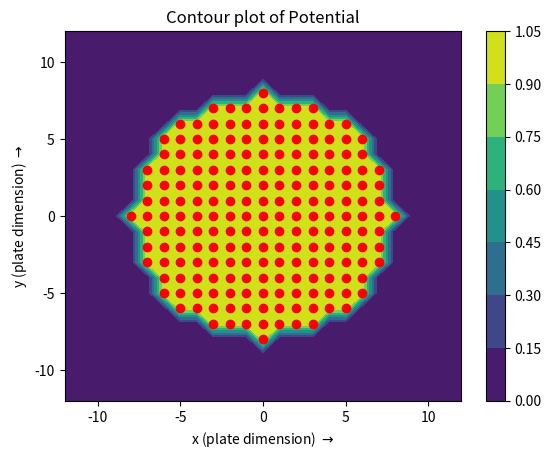
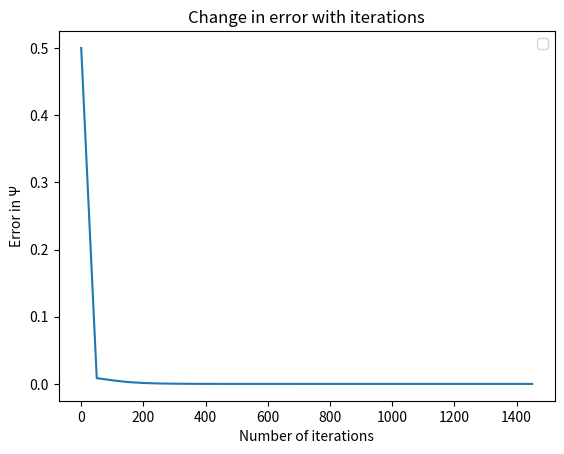
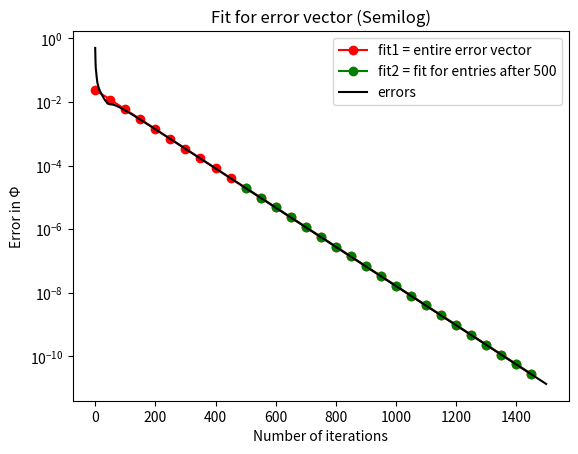
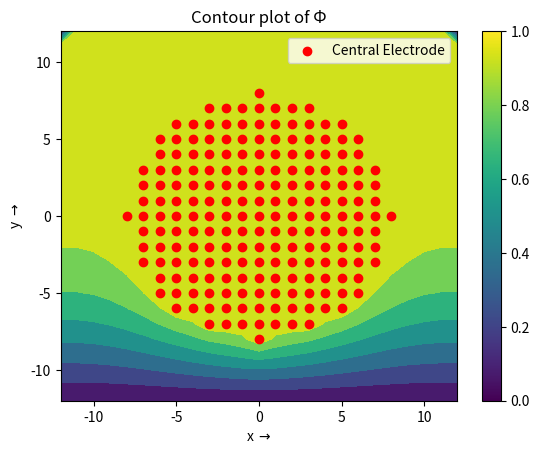
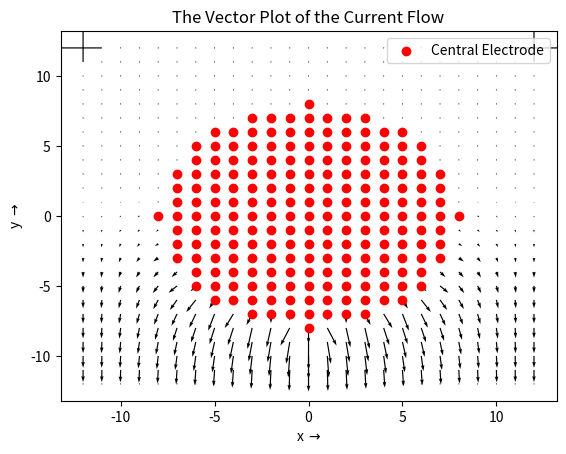

Recreate these plots in Python, in order.
"""
           Applied Programming Lab EE2703
        ____________________________________
        Assignment 5: The Resistor Problem
        Submitted by
          Ayush Mukund Jamdar
          EE20B018

"""

from sys import argv, exit
import mpl_toolkits.mplot3d.axes3d as p3
from matplotlib.pyplot import *
import argparse
import numpy as np


# reference for commandline argument parsing
# https://docs.python.org/3/library/argparse.html
parser = argparse.ArgumentParser(description='Processing plate data and number of iterations')
parser.add_argument('--Nx', type=int, default=25, help='size of plate along x')
parser.add_argument('--Ny', type=int, default=25, help='size of plate along y')
parser.add_argument('--radius', type=int, default=8, help='radius of central lead')
parser.add_argument('--Niter', type=int, default=1500, help='Number of iterations')
args = parser.parse_args()

Nx = args.Nx  # number of points taken along x in units
Ny = args.Ny  # number of points taken along y in units
radius = args.radius  # radius of central lead in units
Niter = args.Niter  # number of iterations to perform

# plate dimension is 1 cm by 1 cm

phi = np.zeros((Ny, Nx))
# integer points are taken because phi[i, j] represents the potential
# at the point(i,j)
x = np.linspace(-((Nx-1)//2), Nx//2, Nx)
y = np.linspace(-((Ny-1)//2), Ny//2, Ny)
X, Y = np.meshgrid(x, y)

ii = np.where(X**2 + Y**2 <= (radius**2))
# ii will have two columns,
# one giving the x-coordinate and the second the y-coordinate

phi[ii] = 1.0  # set potential of these points to 1

# making a contour plot for this
# note that origin of the coordinates is at the plate's center
# reference https://python-course.eu/numerical-programming/contour-plots-with-matplotlib.php
# reference https://matplotlib.org/2.0.2/examples/color/colormaps_reference.html
contourf(x, y, phi)  # plot x coordinates of the plate on x axis
colorbar()
scatter(X[ii], Y[ii], c='r', marker='o')
xlabel(r'x (plate dimension) $\rightarrow$')
ylabel(r'y (plate dimension) $\rightarrow$')
title("Contour plot of Potential")
show()


#  PART 2: Perform the iteration and update potential
oldphi = phi.copy()
errors = np.zeros(Niter)

for k in range(Niter):
    oldphi = phi.copy()
    '''
    # first iterating over every row 
    for i in range(1, Ny-1):  # interior nodes
        # iterating over every column
        for j in range(1, Nx-1):
            phi[i,j] = (phi[i,j-1]+phi[i,j+1]+phi[i-1,j]+phi[i+1,j])/4
    errors[k] = (abs.(phi-oldphi)).max()
    '''
    # using python subarrays
    left_neighbours = phi[1:-1, 0:-2]
    right_neighbours = phi[1:-1, 2:]
    top_neighbours = phi[0:-2, 1:-1]
    bottom_neighbours = phi[2:, 1:-1]
    phi[1:-1, 1:-1] = (left_neighbours+right_neighbours+top_neighbours+bottom_neighbours)/4

    # assert boudaries
    phi[1:-1, 0] = phi[1:-1, 1]  # left side
    phi[1:-1, -1] = phi[1:-1, -2]  # right side
    phi[0,1:-1] = phi[1, 1:-1]  # top
    phi[ii] = 1.0
    phi[-1, :] = 0  # ground at bottom edge

    errors[k] = (abs(phi - oldphi)).max()

# plotting the error
plot(range(Niter)[::50], errors[::50])
xlabel("Number of iterations")
ylabel("Error in \u03A8")
title("Change in error with iterations")
legend()
show()


# extracting the fit
# fit 1 - the entire error vector
# logy = log A + Bx; x is 1, 2, ..., Niter
# but the first argument of the lstsq should be a NiterxNiter matrix
# so I use a diagonal matrix for x
x_fit = np.zeros((Niter, 2))
x_fit[:,0] = list(range(1, Niter+1))
x_fit[:, 1] = 1

# to check if error ever goes to zero, and plot accordingly
for i in range(Niter):
    if errors[i] == 0:
        (B, A) = np.linalg.lstsq(x_fit[:i,:], np.log(errors[:i]))[0]
        A = np.exp(A)
        semilogy(range(i)[::50], A * (np.exp(B * range(i)))[::50], 'ro-',
                 label='fit1 = entire error vector when error vanishes')
        semilogy(range(i), errors[:i], 'black', label='errors')
        xlabel("Number of iterations")
        ylabel("Error in \u03A8")
        title("Fit for error vector (Semilog) when error vanishes")
        legend()
        show()
        break


(B, A) = np.linalg.lstsq(x_fit, np.log(errors))[0]
A = np.exp(A)
# A = np.exp(np.linalg.lstsq(np.diag(x_fit), np.log(errors))[1])
semilogy(range(Niter)[::50], A * (np.exp(B * range(Niter)))[::50], 'ro-', label='fit1 = entire error vector')


# fit for error entries after the 500th iteration

Bafter500, Aafter500 = np.linalg.lstsq(x_fit[500:,:], np.log(errors[500:]))[0]
Aafter500 = np.exp(Aafter500)
semilogy(range(Niter)[500::50], Aafter500*(np.exp(Bafter500*(range(Niter)[500:])))[::50], 'go-', label='fit2 = fit for entries after 500')


# plotting the real error value
semilogy(range(Niter), errors, 'black', label='errors')
xlabel("Number of iterations")
ylabel("Error in \u03A6")
title("Fit for error vector (Semilog)")
legend()
show()


# Surface plot of potential
fig1=figure(4) # open a new figure
ax=p3.Axes3D(fig1) # Axes3D is the means to do a surface plot

# print(X.shape, Y.shape, phi.T.shape)
surf = ax.plot_surface(X, Y, phi, rstride=1, cstride=1, cmap=cm.jet, label='Potential')
# Setting a stride to zero causes the data to be not sampled in the corresponding direction,
# producing a 3D line plot rather than a wireframe plot.
xlabel(r'x $\rightarrow$')
ylabel(r'y $\rightarrow$')
title('The 3-D surface plot of the potential')
show()

# contour plot of potential
contourf(X, -Y, phi)
scatter(X[ii], Y[ii], c='r', marker='o', label='Central Electrode')
colorbar()
xlabel(r'x $\rightarrow$')
ylabel(r'y $\rightarrow$')
title('Contour plot of \u03A6')
legend()
show()

# vector plot of current
Jx = np.zeros((Ny, Nx))  # since x current along parallel sides is 0
Jx[:, 1:-1] = (phi[:, :-2] - phi[:, 2:])/2

Jy = np.zeros((Ny, Nx))  # since y current along top and bottom sides is 0
Jy[1:-1, :] = (phi[:-2, :] - phi[2:, :])/2

print("Jx.shape = {}, Jy.shape = {}".format(Jx.shape, Jy.shape))
quiver(x, y, Jx[::-1, :], -Jy[::-1, :], scale=5)
scatter(X[ii], Y[ii], c='r', marker='o', label='Central Electrode')
legend()
xlabel(r'x $\rightarrow$')
ylabel(r'y $\rightarrow$')
title("The Vector Plot of the Current Flow")
show()
